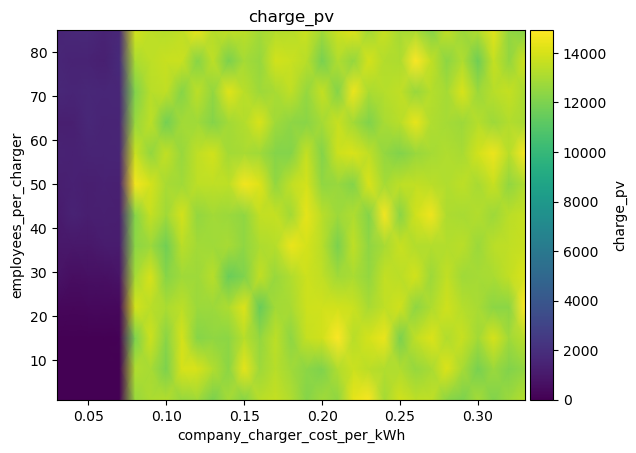

Values plotted in this chart, from the file beside it:
employees_per_charger\company_charger_co…, 0.03, 0.04, 0.05, 0.060000000000000005, 0.07, 0.08000000000000002, 0.09000000000000001, 0.1, 0.11000000000000001, 0.12000000000000002, 0.13, 0.14, 0.15000000000000002, 0.16000000000000003, 0.17, 0.18000000000000002, 0.19000000000000003, 0.20000000000000004, 0.21000000000000005, 0.22000000000000003, 0.23000000000000004, 0.24000000000000005, 0.25
1, 0.1511, 0.287, 6.618, 3.383959779057477e-12, 0.6536, 12642, 13073, 13206, 12588, 12774, 11905, 12905, 12229, 13349, 13615, 13164, 12241, 12812, 12459, 14384, 14798, 12932, 13888
8, 3.5136338283336954e-12, 3.654854197066015e-12, 3.297806472346565e-12, 2.8457236567192012e-12, 0.715, 13128, 12979, 12010, 14006, 14048, 13214, 12323, 14348, 12729, 13319, 12782, 12340, 12029, 13169, 13724, 13411, 13151, 13151
15, 27.24, 46.58, 25.59, 22.37, 67.35, 11997, 13779, 12263, 13950, 12228, 12422, 12353, 13348, 12483, 13441, 12364, 13590, 13848, 14929, 13340, 13939, 14517, 11912
22, 333.1, 265.9, 342.4, 297.2, 341.3, 13881, 13358, 13009, 13427, 12709, 12745, 13064, 14179, 11481, 12844, 12993, 13791, 13872, 13910, 13725, 12964, 13528, 13845
29, 785.7, 546.6, 590.5, 606.6, 813.3, 12899, 14039, 12233, 12776, 12733, 13310, 11526, 12051, 13558, 12613, 13132, 13809, 13476, 12780, 13043, 12481, 13539, 13398
36, 934.4, 974.2, 956.7, 1114, 1138, 12343, 12722, 11715, 13356, 12869, 12812, 12961, 12460, 13081, 13243, 14493, 13989, 13349, 11925, 13501, 12402, 12970, 13652
43, 1074, 1446, 1232, 1314, 1246, 12208, 13625, 12797, 13947, 12480, 12880, 12657, 12457, 13587, 13625, 12848, 14372, 13383, 12742, 13175, 12187, 14732, 12275
50, 1260, 1390, 1251, 1356, 1299, 14679, 13951, 12954, 12787, 13466, 13509, 13453, 14673, 14187, 12533, 13474, 13941, 12462, 12605, 12146, 14079, 12910, 13434
57, 1443, 1366, 1463, 1503, 1529, 13699, 12487, 13550, 12627, 13491, 13934, 12881, 12980, 12791, 12183, 12152, 13605, 12153, 13814, 14098, 13504, 12494, 12099
64, 1276, 1325, 1658, 1491, 1516, 12643, 13437, 11768, 12862, 12774, 12152, 12883, 13181, 14080, 12817, 12379, 12252, 12930, 13655, 12837, 12059, 12960, 13354
71, 1668, 1520, 1651, 1613, 1598, 12098, 13322, 13486, 12193, 13464, 12536, 14240, 13376, 12750, 12983, 13518, 12583, 13637, 12172, 14571, 13047, 13262, 13506
78, 1581, 1453, 1448, 1337, 1773, 13027, 13440, 13658, 13746, 12235, 13415, 11933, 12905, 12578, 13900, 13757, 13337, 11882, 13163, 12491, 13968, 13187, 13066
85, 1530, 1683, 1740, 1495, 1689, 13917, 13444, 13262, 13501, 14415, 13300, 13513, 13417, 12865, 13201, 13287, 13710, 12887, 13765, 14180, 12771, 13686, 12941
